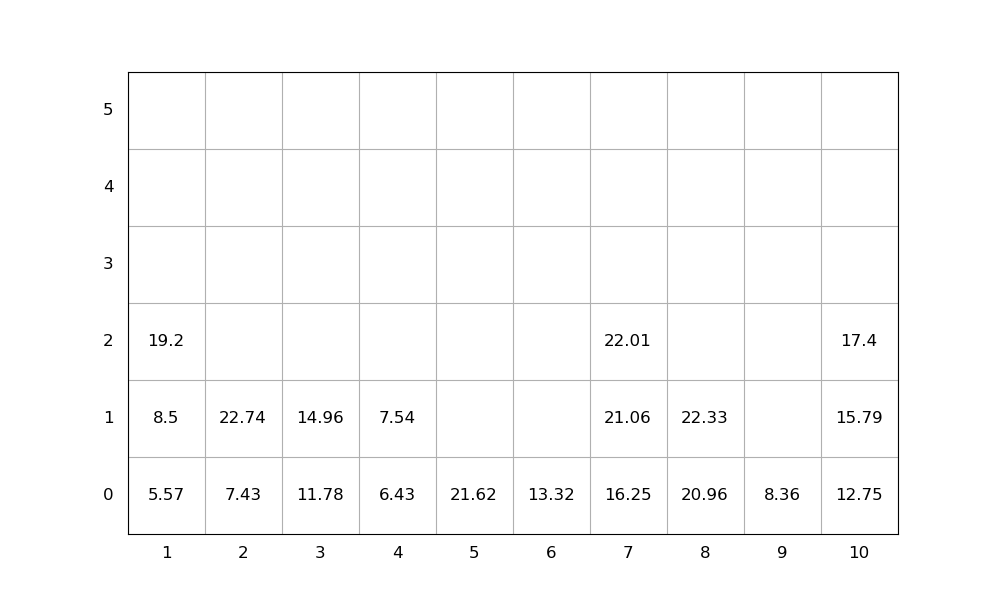

The file beside this chart, header and first rows:
idx, loc_x, loc_y, loc_z, weight, group, score, seq, emerg, reloc, size(ft)
1, 8, 0, 0, 20.96, 0, 20.96, 1, 0, 0, 20
2, 9, 0, 0, 8.36, 0, 8.36, 2, 0, 0, 20
3, 8, 0, 1, 22.33, 0, 22.33, 3, 0, 0, 20
4, 5, 0, 0, 21.62, 0, 21.62, 4, 0, 0, 20
5, 7, 0, 0, 16.25, 0, 16.25, 5, 0, 0, 20
6, 2, 0, 0, 7.43, 0, 7.43, 6, 0, 0, 20
7, 10, 0, 0, 12.75, 0, 12.75, 7, 0, 0, 20
8, 4, 0, 0, 6.43, 0, 6.43, 8, 0, 0, 20
9, 7, 0, 1, 21.06, 0, 21.06, 9, 0, 0, 20
10, 1, 0, 0, 5.57, 0, 5.57, 10, 0, 0, 20
11, 1, 0, 1, 8.5, 0, 8.5, 11, 0, 0, 20
12, 1, 0, 2, 19.2, 0, 19.2, 12, 0, 0, 20
13, 2, 0, 1, 22.74, 0, 22.74, 13, 0, 0, 20
14, 3, 0, 0, 11.78, 0, 11.78, 14, 0, 0, 20
15, 7, 0, 2, 22.01, 0, 22.01, 15, 0, 0, 20
16, 10, 0, 1, 15.79, 0, 15.79, 16, 0, 0, 20
17, 10, 0, 2, 17.4, 0, 17.4, 17, 0, 0, 20
18, 3, 0, 1, 14.96, 0, 14.96, 18, 0, 0, 20
19, 6, 0, 0, 13.32, 0, 13.32, 19, 0, 0, 20
20, 4, 0, 1, 7.54, 0, 7.54, 20, 0, 0, 20
